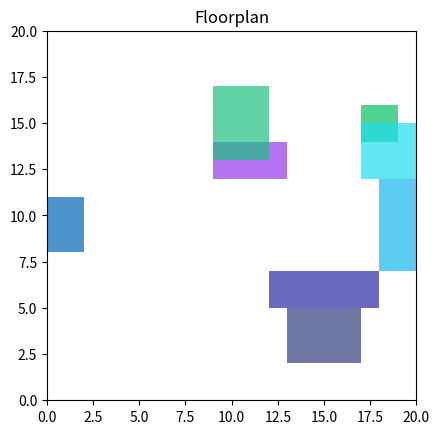
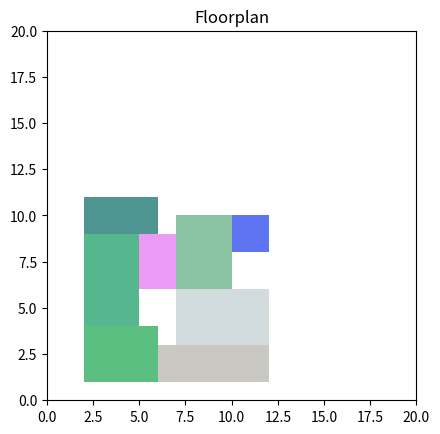

Write Python code to recreate these figures, in order.
import numpy as np
import matplotlib.pyplot as plt


# Constants
NUM_MODULES = 8
MAX_CHIP_SIZE = 20
POPULATION_SIZE = 50
NUM_GENERATIONS = 1000
CROSSOVER_RATE = 0.8
MUTATION_RATE = 0.1


# Module dimensions (width, height)
module_dimensions = np.array([(2, 3), (4, 2), (3, 4), (2, 2), (5, 3), (4, 3), (6, 2), (3, 5)])


# Function to generate a random floorplan
def generate_random_floorplan():
    return np.random.randint(0, MAX_CHIP_SIZE, size=(NUM_MODULES, 2))


# Function to plot the floorplan
def plot_floorplan(floorplan):
    plt.figure()

    for i, (width, height) in enumerate(module_dimensions):
        rect = plt.Rectangle((floorplan[i, 0], floorplan[i, 1]), width, height, fc=np.random.rand(3,), alpha=0.7)
        plt.gca().add_patch(rect)

    plt.title('Floorplan')
    plt.xlim(0, MAX_CHIP_SIZE)
    plt.ylim(0, MAX_CHIP_SIZE)
    plt.gca().set_aspect('equal', adjustable='box')
    plt.show()


# Function to calculate the cost (unused area) of a floorplan
def calculate_cost(floorplan):
    min_x = np.min(floorplan[:, 0])
    min_y = np.min(floorplan[:, 1])
    max_x = np.max(floorplan[:, 0] + module_dimensions[:, 0])
    max_y = np.max(floorplan[:, 1] + module_dimensions[:, 1])

    # Check if modules are outside the chip boundaries
    if min_x < 0 or min_y < 0 or max_x > MAX_CHIP_SIZE or max_y > MAX_CHIP_SIZE:
        return float('inf')  # Penalize floorplans that exceed chip boundaries

    # Check for overlaps and assign penalties
    penalty = 0
    for i in range(NUM_MODULES):
        for j in range(i + 1, NUM_MODULES):
            if (
                floorplan[i, 0] < floorplan[j, 0] + module_dimensions[j, 0] and
                floorplan[i, 0] + module_dimensions[i, 0] > floorplan[j, 0] and
                floorplan[i, 1] < floorplan[j, 1] + module_dimensions[j, 1] and
                floorplan[i, 1] + module_dimensions[i, 1] > floorplan[j, 1]
            ):
                penalty += 1

    # Calculate the unused area within the bounding rectangle
    width = max_x - min_x
    height = max_y - min_y

    # Ensure non-negative dimensions
    width = max(0, width)
    height = max(0, height)

    # Calculate the unused area within the bounding rectangle
    unused_area = width * height - np.sum(module_dimensions[:, 0] * module_dimensions[:, 1])

    # Add penalty to the cost
    cost = max(0, unused_area) + penalty * 30  # Adjust penalty weight as needed

    return cost


# Function to perform crossover
def crossover(parent1, parent2):
    mask = np.random.rand(NUM_MODULES) > 0.5
    child1 = np.where(mask[:, None], parent1, parent2)
    child2 = np.where(mask[:, None], parent2, parent1)
    return child1, child2


# Function to perform mutation
def mutate(floorplan):
    mask = np.random.rand(NUM_MODULES, 2) < MUTATION_RATE
    mutated_floorplan = floorplan + np.random.randint(-1, 2, size=(NUM_MODULES, 2)) * mask

    # Ensure modules do not go beyond chip boundaries
    mutated_floorplan = np.clip(mutated_floorplan, 0, MAX_CHIP_SIZE - 1)

    # Resolve overlaps
    for i in range(NUM_MODULES):
        for j in range(i + 1, NUM_MODULES):
            if (
                mutated_floorplan[i, 0] < mutated_floorplan[j, 0] + module_dimensions[j, 0] and
                mutated_floorplan[i, 0] + module_dimensions[i, 0] > mutated_floorplan[j, 0] and
                mutated_floorplan[i, 1] < mutated_floorplan[j, 1] + module_dimensions[j, 1] and
                mutated_floorplan[i, 1] + module_dimensions[i, 1] > mutated_floorplan[j, 1]
            ):
                # Overlapping modules, move them away from each other
                dx = mutated_floorplan[i, 0] - mutated_floorplan[j, 0]
                dy = mutated_floorplan[i, 1] - mutated_floorplan[j, 1]

                move = max(module_dimensions[i, 0], module_dimensions[i, 1], module_dimensions[j, 0], module_dimensions[j, 1])

                if abs(dx) < abs(dy):
                    mutated_floorplan[i, 0] += np.sign(dx) * move
                else:
                    mutated_floorplan[i, 1] += np.sign(dy) * move

    return mutated_floorplan


# Initialize population
population = [generate_random_floorplan() for _ in range(POPULATION_SIZE)]
plot_floorplan(population[0])


# Evolution loop
for generation in range(NUM_GENERATIONS):
    # Calculate costs for each individual in the population
    costs = [calculate_cost(individual) for individual in population]

    # Select parents based on tournament selection
    parents_indices = np.random.choice(range(POPULATION_SIZE), size=(POPULATION_SIZE // 2, 2), replace=False)
    parents = [population[i] for indices in parents_indices for i in indices]

    # Perform crossover and mutation
    new_population = []
    for i in range(0, len(parents), 2):
        if np.random.rand() < CROSSOVER_RATE:
            child1, child2 = crossover(parents[i], parents[i + 1])
            new_population.append(mutate(child1))
            new_population.append(mutate(child2))

    # Select the best individuals for the next generation
    population = population + new_population
    costs = [calculate_cost(individual) for individual in population]
    population = [population[i] for i in np.argsort(costs)[:POPULATION_SIZE]]

    # Print best cost in each generation
    best_cost = min(costs)
    print(f"Generation {generation+1}, Best Cost: {best_cost}")

# Get the best floorplan
best_floorplan = population[np.argmin(costs)]


# Plot the best floorplan
plot_floorplan(best_floorplan)